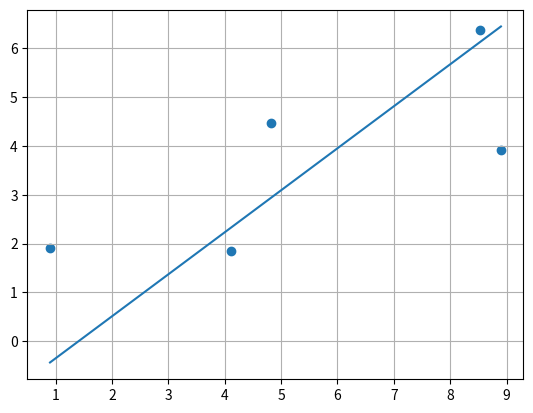

Reproduce this figure in Python.
import matplotlib.pyplot as plt
import numpy as np

x = [0.90, 4.11, 4.82, 8.53, 8.90]
y = [1.91, 1.84, 4.47, 6.38, 3.92]

def go(x, y):
    m,b = 1,1
    nu = 0.1

    for i in range (10):
        y_pred = [x * m + b for x in x]

        err = [ abs(y[i] - y_pred[i]) for i in range(0, len(y)) ]
        err_mean = sum(err) / len(err)     
        print("Средняя ошибка: ", err_mean)

        b_change = [ x[i] * np.sign(y[i] - y_pred[i]) for i in range (0, len(y)) ]
        b_mean = sum(b_change) / len(b_change)

        m_change = [ np.sign(y[i] - y_pred[i]) for i in range (0, len(y))]
        m_mean = sum(m_change) / len(m_change)

        m = m + nu * m_mean
        b = b + nu * b_mean
    
    plt.scatter(x, y)
    plt.plot(x, y_pred)
    plt.grid()
    plt.show()

# f(x) = mx + b 
go(x, y)
